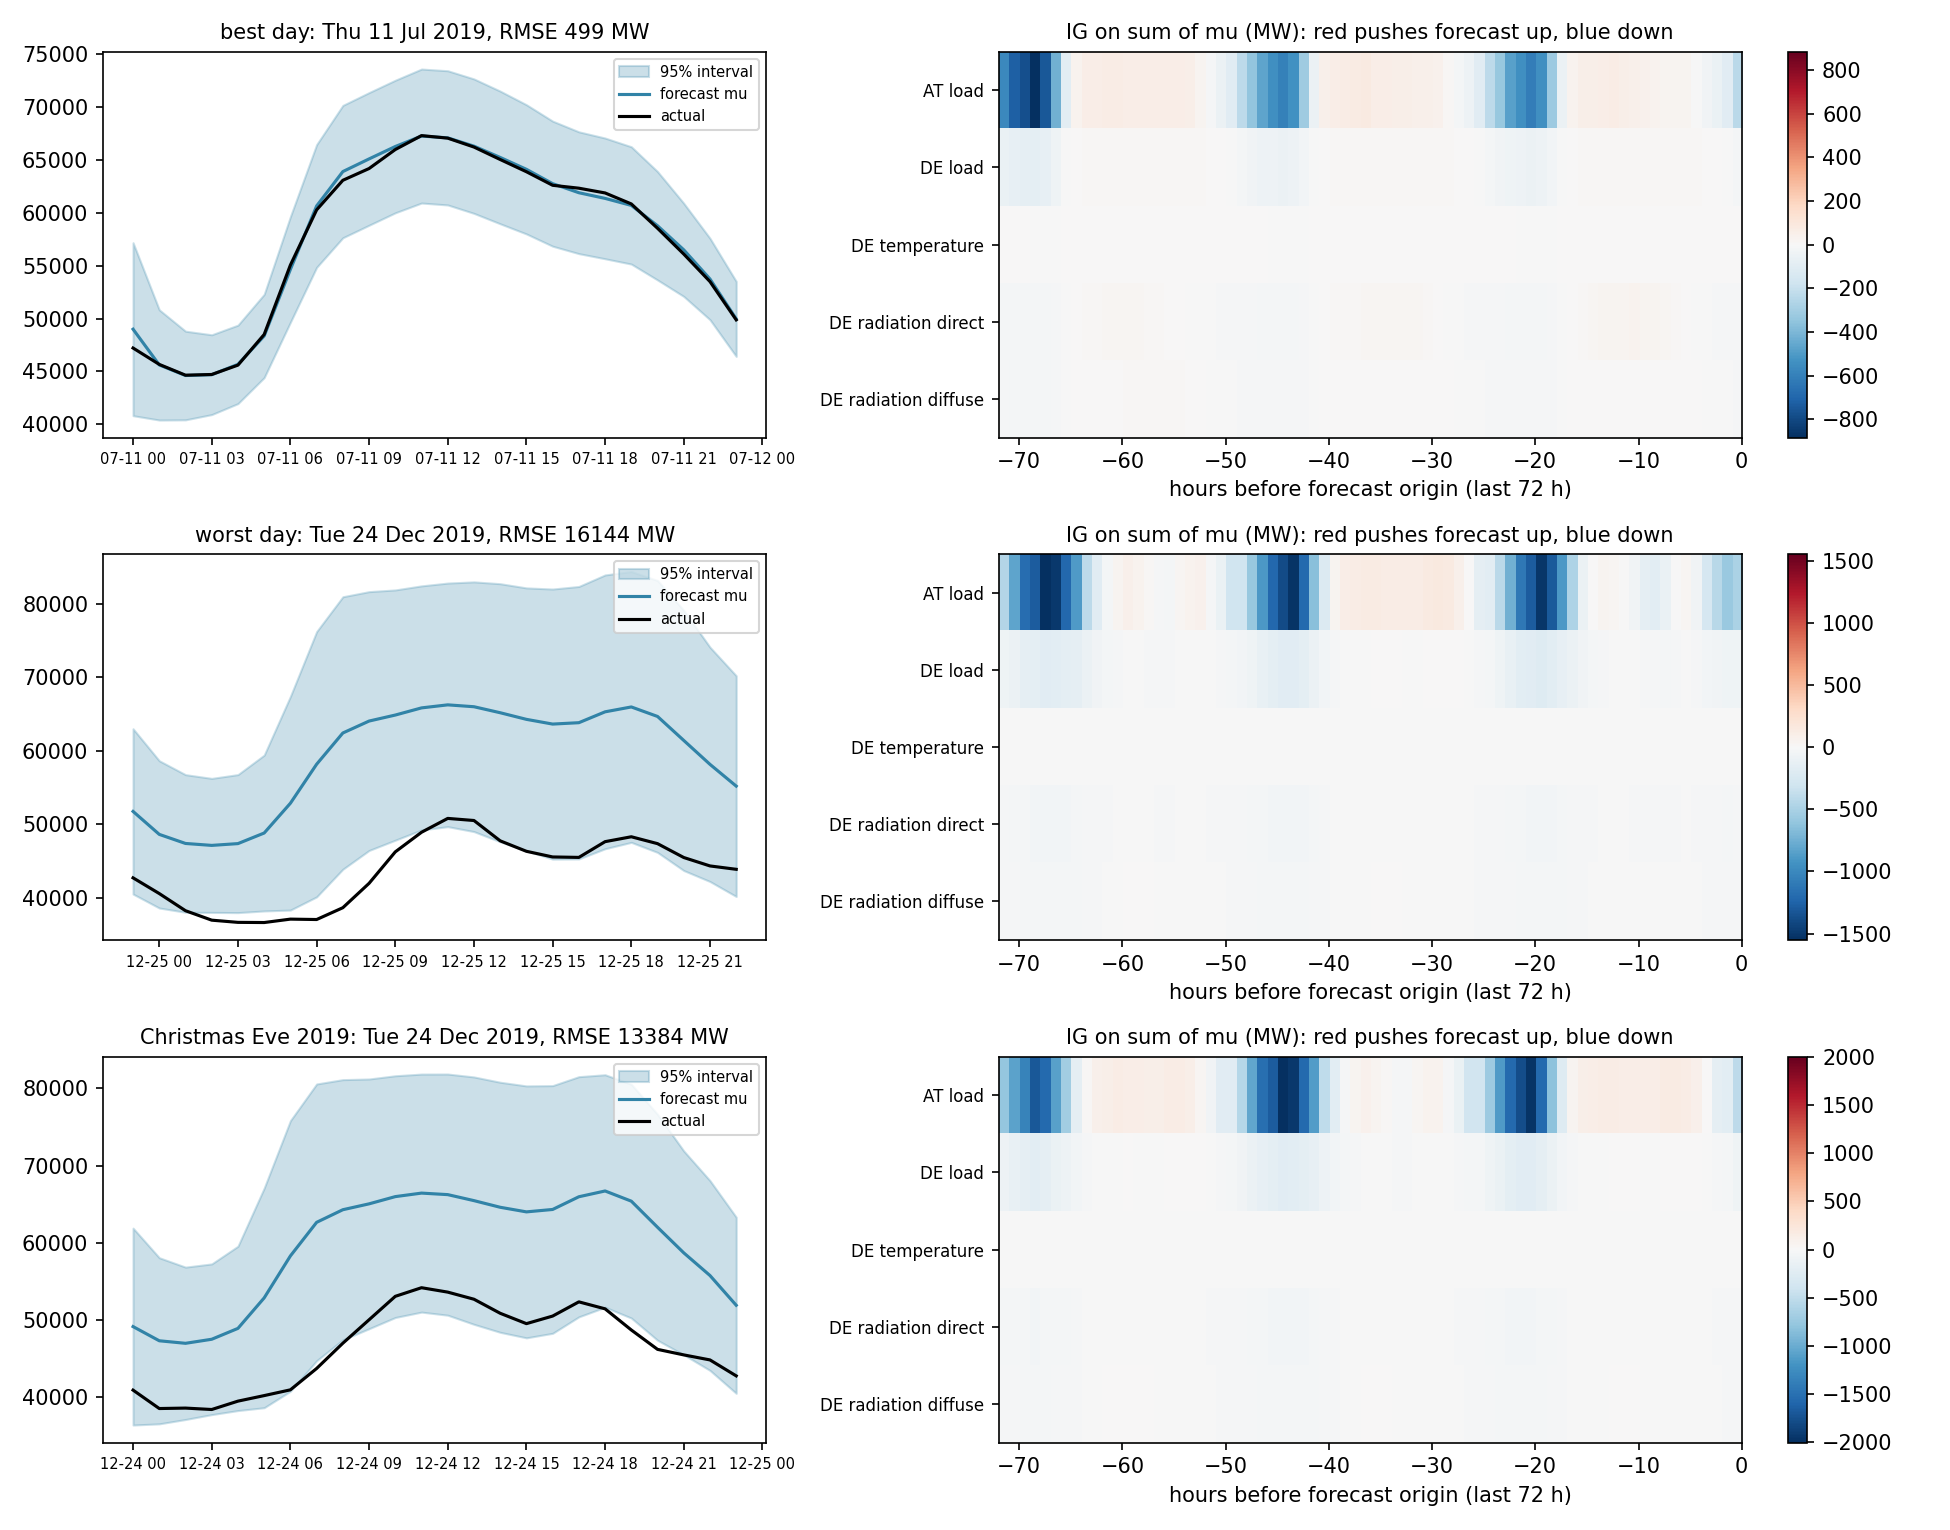

Data behind this chart, as committed beside it:
case, start_berlin, RMSE_MW, top_input
best day, 2019-07-11 00:00:00+02:00, 499.2, AT load
worst day, 2019-12-24 23:00:00+01:00, 16144, AT load
Christmas Eve 2019, 2019-12-24 00:00:00+01:00, 13384, AT load
